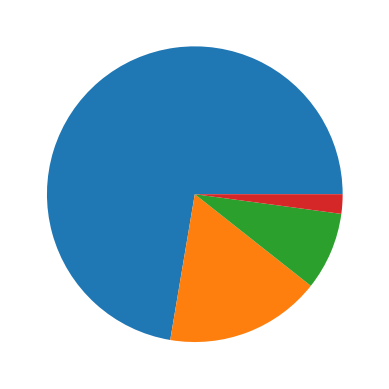

Recreate this plot in Python.
# from numpy import random

# x = random.normal(size=(3, 3))

# print(x)

# Matplotlib  is a plotting library for the Python programming language
# import matplotlib
# print(matplotlib.__version__)
# import matplotlib.pyplot as plt
# import numpy as np

# xpoints = np.array([0, 6])
# ypoints = np.array([0, 250])

# plt.plot(xpoints, ypoints)
# plt.show()

# draw a line where number and their square of relation are shown
# (1,20)
# import matplotlib.pyplot as plt
# import numpy as np
# x=np.arange(1,21)
# y=np.arange(1,21)**2
# plt.plot(x,y, 'o')
# plt.scatter(x,y)
# plt.show()

# multiple points
# import matplotlib.pyplot as plt
# import numpy as np
# xpoints=np.array([1,4,5,6])
# ypoints=np.array([3,9,7,8])
# plt.plot(xpoints,ypoints)
# plt.show()

# Default X-point 
# import matplotlib.pyplot as plt
# import numpy as np
# ypoints=np.array([2,7,8,9])
# plt.plot(ypoints,marker='*')
# plt.show()

#  line style
# import matplotlib.pyplot as plt
# import numpy as np

# ypoints = np.array([3, 8, 1, 10])

# plt.plot(ypoints, linestyle = 'dashed')
# plt.show()

# line coloring
# import matplotlib.pyplot as plt
# import numpy as np
# ypoints=np.array([2,7,6,1,8])
# plt.plot(ypoints,c='red')
# plt.show()

# line width
# import matplotlib.pyplot as plt
# import numpy as np
# ypoints=np.array([2,7,6,1,8])
# plt.plot(ypoints,lw='10.5')
# plt.show()

# multiple line 
# import matplotlib.pyplot as plt
# import numpy as np
# y1=np.array([2,7,6,1,8])
# y2=np.array([2,5,4,6,3])
# plt.plot(y1)
# plt.plot(y2)
# plt.show()

# import matplotlib.pyplot as plt
# import numpy as np
# x1=np.array([0,9,4,5,7])
# x2=np.array([3,5,7,1,2])
# y1=np.array([2,7,6,1,8])
# y2=np.array([2,5,4,6,3])
# plt.plot(x1)
# plt.plot(x2)
# plt.plot(y1)
# plt.plot(y2)
# plt.show()

# Label 
# import matplotlib.pyplot as plt
# import numpy as np
# x=np.array([2,4,6,8,10,12,14,16])
# y=np.array([3,6,9,12,15,18,21,24])
# plt.plot(x,y)
# plt.xlabel('X-axis')
# plt.ylabel('y-axis')
# plt.show()

# LABEL-title 
# import matplotlib.pyplot as plt
# import numpy as np
# x=np.array([2,4,6,8,10,12,14,16])
# y=np.array([3,6,9,12,15,18,21,24])
# plt.plot(x,y)
# plt.title("My Graph")
# plt.xlabel('X-axis')
# plt.ylabel('y-axis')
# plt.show()

# lebel-color and font 
# import numpy as np
# import matplotlib.pyplot as plt
# x=np.array([4,3,2,6])
# y=np.array([4,7,3,8])
# font1={"family":"serif","color":"pink","size":25}
# plt.title("function", fontdict=font1,loc="right")
# plt.xlabel("x-axis",fontdict=font1)
# plt.ylabel("y-axis",fontdict=font1)
# plt.plot(x,y)
# plt.show()

# Grid 
# import matplotlib.pyplot as plt
# import numpy as np
# x=np.array([3,6,5,7])
# y=np.array([5,6,4,3])
# plt.title("Funvtion")
# plt.xlabel("X Axis")
# plt.ylabel("Y Axis")
# plt.plot(x,y)
# plt.grid()
# plt.grid(axis='y')
# plt.grid(color="purple",linestyle="-",linewidth="3.5")
# plt.show()

# Subplot
# import matplotlib.pyplot as plt
# import numpy as np
# x=np.array([3,4,5,7])
# y=np.array([5,6,7,8])
# plt.subplot(1,1,1)
# plt.plot(x,y)

# x=np.array([3,6,9,10])
# y=np.array([5,6,7,8])
# plt.subplot(2,1,2)
# plt.plot(x,y)

# x=np.array([3,6,8,9])
# y=np.array([5,6,9,10])
# plt.subplot(3,1,3)
# plt.plot(x,y)
# plt.show()

# import matplotlib.pyplot as plt
# import numpy as np
# plot 1:
# x = np.array([0, 1, 2, 3])
# y = np.array([3, 8, 1, 10])
# plt.title("My shop")
# plt.subplot(1, 2, 1)
# plt.plot(x,y)
#plot 2:
# x = np.array([0, 1, 2, 3])
# y = np.array([10, 20, 30, 40])
# plt.title("My adv")
# plt.subplot(1, 2, 2)
# plt.plot(x,y)
# plt.suptitle("My function")
# plt.show()

# Scatter plots
# import matplotlib.pyplot as plt
# import numpy as np
# x = np.array([0, 1, 2, 3])
# y = np.array([3, 8, 1, 10])
# plt.scatter(x,y)
# plt.show()

# import matplotlib.pyplot as plt
# import numpy as np
# x=np.array([3,5,8,9])
# y=np.array([6,7,8,9])
# plt.scatter(x,y,color='pink')
# x=np.array([3,2,4,5])
# y=np.array([4,6,7,9])
# plt.scatter(x,y,color='green')
# plt.show()

# import matplotlib.pyplot as plt
# import numpy as np
# x = np.array([5,7,8,7,2,17,2,9,4,11,12,9,6])
# y = np.array([99,86,87,88,111,86,103,87,94,78,77,85,86])
# colors = np.array(["red","green","blue","yellow","pink","black","orange","purple","beige","brown","gray","cyan","magenta"])
# plt.scatter(x, y, c=colors)
# plt.show()

# size
# import matplotlib.pyplot as plt
# import numpy as np
# x=np.array([4,5,6,7])
# y=np.array([4,5,6,7])
# colors = np.array(["red","green","blue","yellow"])
# sizes=np.array([40,20,70,90])
# plt.scatter(x,y,c=colors,s=sizes,alpha=0.5)
# plt.show()

# import matplotlib.pyplot as plt
# import numpy as np
# x=np.random.randint(100,size=(100))
# y=np.random.randint(100,size=(100))
# colors=np.random.randint(100,size=(100))
# sizes=10*np.random.randint(100,size=(100))
# plt.scatter(x,y,c=colors,s=sizes,alpha=0.5,cmap='nipy_spectral')
# plt.colorbar()
# plt.show()

# BAR 
# import matplotlib.pyplot as plt
# import numpy as np
# x=["A","B","C","D"]
# y=[1,2,3,4]
# plt.bar(x,y)
# plt.show()

# BARH created with horizontal
# import matplotlib.pyplot as plt
# import numpy as np
# x=["A","B","C","D"]
# y=[8,6,4,2]
# plt.barh(x,y,color="purple")
# plt.bar(x,y,width=0.1)
# plt.barh(x,y,height=0.2)
# plt.show()

# Histogram
# import matplotlib.pyplot as plt
# import numpy as np
# x=np.random.normal(20,40,30)
# plt.hist(x)
# plt.show()

# Pie chart
import matplotlib.pyplot as plt
import numpy  as np
x=np.array([34,8,4,1])
plt.pie(x)
plt.show()





